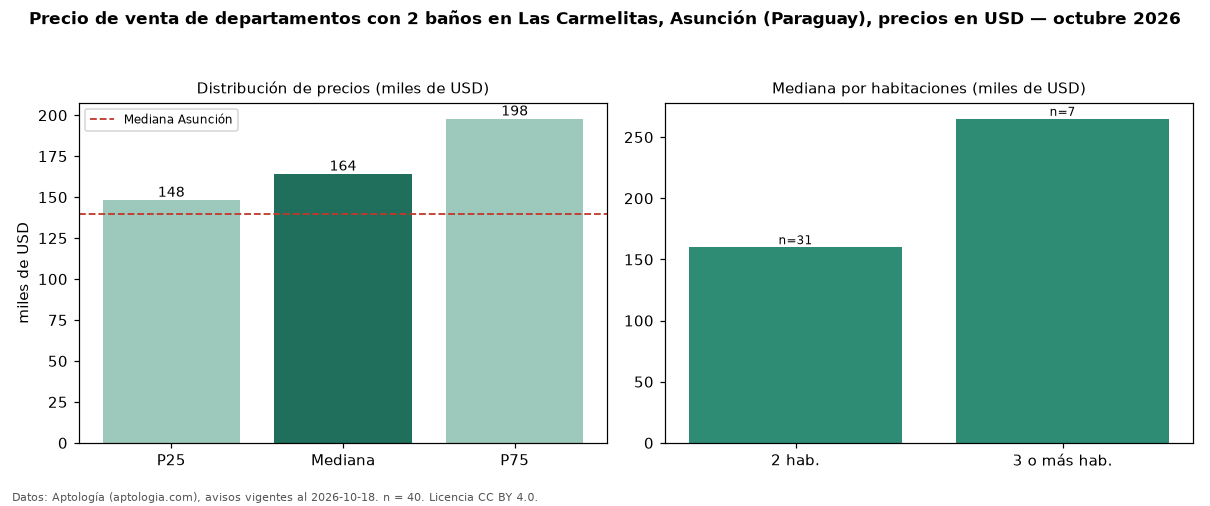

Source data for this figure (header and first rows):
seccion, metrica, valor, moneda, n
filtro, ban2, con 2 baños, , 40
precio, p25, 148250, USD, 40
precio, mediana, 164250, USD, 40
precio, p75, 197838, USD, 40
precio, minimo, 69001, USD, 40
precio, maximo, 1089286, USD, 40
m2, mediana_precio_m2, 1960, USD, 35
m2, area_mediana_m2, 87.0, m2, 35
banos, mediana_banos, 2.0, , 
habitaciones, 2, 160000, USD, 31
habitaciones, 3+, 265000, USD, 7
ciudad, mediana_ciudad_referencia, 140000, USD, 
ciudad, mediana_m2_ciudad, 1869, USD, 
fuente, fecha_datos, 2026-10-18, , 
fuente, atribucion, https://www.aptologia.com/py/venta/asunc…, , 
fuente, licencia, CC BY 4.0, , 
